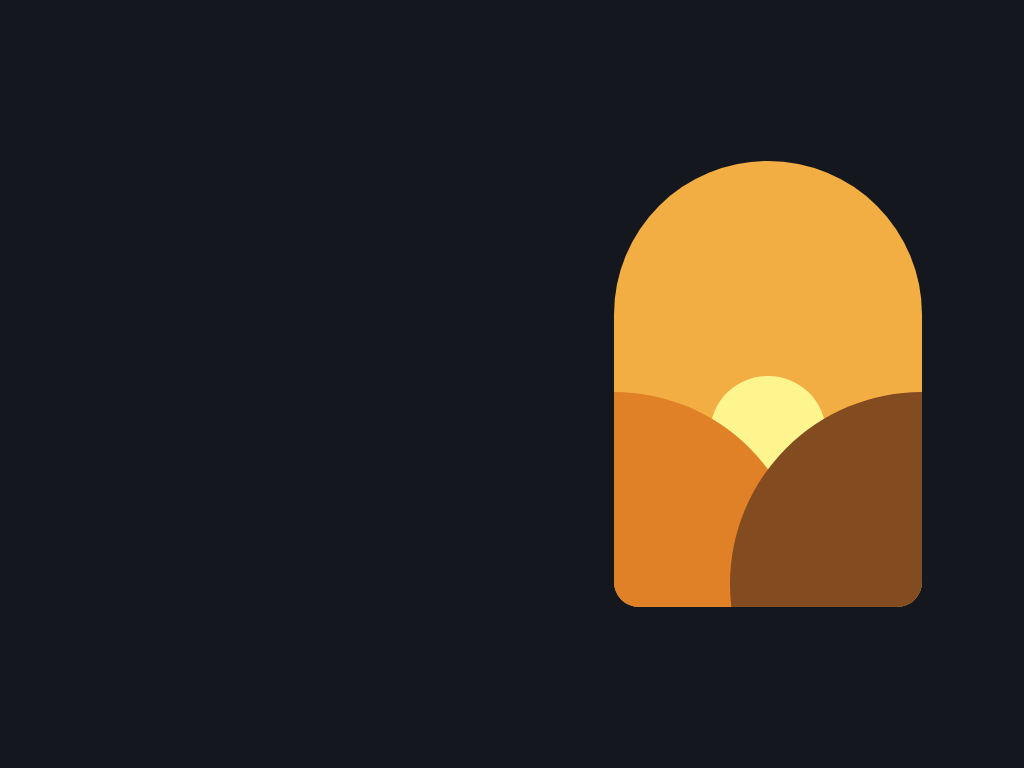

Reproduce this picture with HTML and CSS.

<!-- file: hSunSet.html -->
<!DOCTYPE html>
<html lang="en">
<head>
    <meta charset="UTF-8">
    <link rel="shortcut icon" href="https://img.icons8.com/clouds/100/000000/reddit.png">
    <title>Sun Set</title>
    <link rel="stylesheet" href="cSunSet.css">

</head>
<body>
<div class="wrapper">
    <div class="top">
    </div>
    <div class="bottom">
        <div class="left"></div>
        <div class="mid"></div>
        <div class="right"></div>
    </div>
</div>
</body>
</html>

/* file: cSunSet.css */
:root {
    --font-official: "Times", "Source Code Pro", "PT Serif", "Libre Baskerville", "Lora", "Mukta", "Noto Sans", "Georgia", "Segoe UI Symbol", "Segoe MDL2 Assets", "仿宋", serif;
    --background-green: linear-gradient(to right, rgb(18, 44, 56), rgb(46, 167, 206), rgb(18, 44, 56));
    --background-blue: linear-gradient(to right, #0c63e4, rgb(46, 167, 206), #0c63e4);
    --background-purple: linear-gradient(to right, rgb(76, 13, 122), rgb(185, 33, 196), rgb(76, 13, 122));
    --border-green: #007bff solid 1px;
    --green: #007bff;
    --box-shadow: 0.5rem 0.5rem 1rem rgba(0 0 0 0.5);
    --gray: rgba(128, 128, 128, 0.8);
    --background-black: #15171E;
    --default-font-size: 24px;
    --title-weight: 750;
    --cubic-bezier: cubic-bezier(0.16, 0.51, 0.88, 0.47);
}

*, *::after, *::before {
    box-sizing: border-box;
    margin: 0;
    list-style: none;
}

*::before, *::after {
    content: "";
    position: absolute;
}

body {
    width: 200vmin;
    height: 100vmin;
    color: white;
    font-family: var(--font-official);
}

.wrapper {
    position: relative;
    background: #15171E;
    align-items: center;
    display: flex;
    justify-content: center;
    width: 100%;
    height: 100%;
    flex-direction: column;
}

.top {
    overflow: hidden;
    background: inherit;
    width: 40vmin;
    height: 20vmin;
    position: relative;
}

.top::before {
    top: 0;
    position: absolute;
    display: flex;
    justify-content: center;
    align-items: center;
    width: 100%;
    height: 40vmin;
    border-radius: 50%;
    background: #F2AD43;
}

.bottom {
    position: relative;
    border-radius: 0 0 25px 25px;
    background: #F2AD43;
    width: 40vmin;
    height: 38vmin;
    overflow: hidden;
}

.bottom > div {
    position: absolute;
    border-radius: 50%;
}

.bottom > div:nth-child(1), .bottom > div:nth-child(3){
    height: 50vmin;
    width: 50vmin;
}

.bottom > .left {
    background: #E08027;
    left: -25vmin;
    bottom: -22vmin;
    z-index: 1;
}

.bottom > .mid {
    background: #FFF58F;
    width: 15vmin;
    height: 15vmin;
    top: 8vmin;
    left: 0;
    z-index: 0;
    margin: 0 auto;
    right: 0;
}

.bottom > .right {
    background: #824B20;
    right: -25vmin;
    bottom: -22vmin;
    z-index: 2;
}